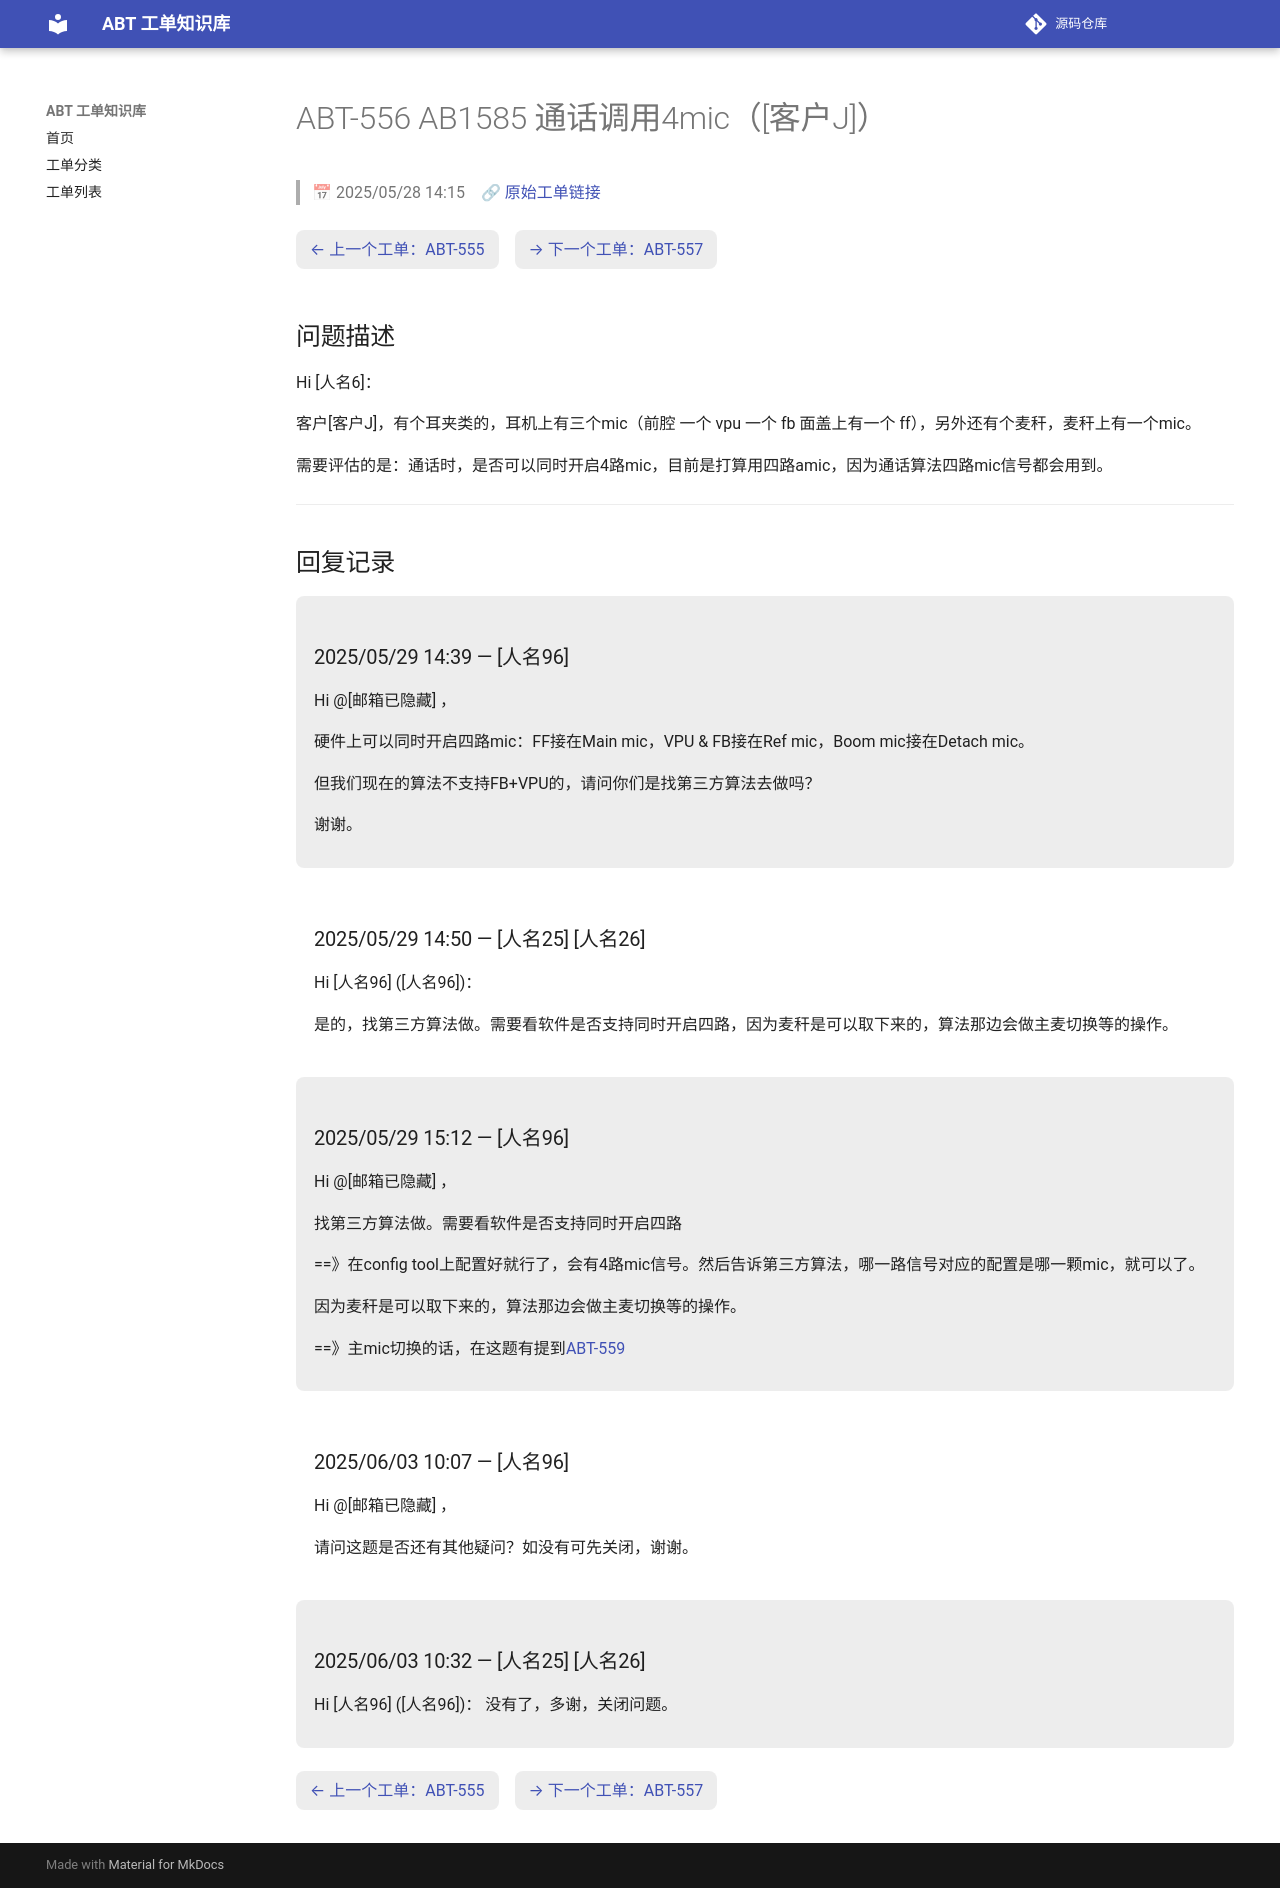

repository: luckycee/airoha-kb · page: tickets/ABT-556/index.html · generator: mkdocs

---
id: ABT-556
title: "AB1585 通话调用4mic（[客户J]）"
date: 2025/05/28 14:15
status: Closed
source: https://eservice.airoha.com.tw/servicedesk/customer/portal/1038/MIUIX1565-556
---

# ABT-556 AB1585 通话调用4mic（[客户J]）

> 📅 2025/05/28 14:15　🔗 [原始工单链接](https://eservice.airoha.com.tw/servicedesk/customer/portal/1038/MIUIX1565-556)

<div class="ticket-nav" markdown="1">

[← 上一个工单：ABT-555](ABT-555.md)　[→ 下一个工单：ABT-557](ABT-557.md)

</div>

## 问题描述

Hi [人名6]：

客户[客户J]，有个耳夹类的，耳机上有三个mic（前腔 一个 vpu 一个 fb 面盖上有一个 ff），另外还有个麦秆，麦秆上有一个mic。

需要评估的是：通话时，是否可以同时开启4路mic，目前是打算用四路amic，因为通话算法四路mic信号都会用到。

---

## 回复记录

<div class="reply odd" markdown="1">

### 2025/05/29 14:39 — [人名96]

Hi @[邮箱已隐藏] ，

硬件上可以同时开启四路mic：FF接在Main mic，VPU & FB接在Ref mic，Boom mic接在Detach mic。

但我们现在的算法不支持FB+VPU的，请问你们是找第三方算法去做吗？

谢谢。

</div>

<div class="reply even" markdown="1">

### 2025/05/29 14:50 — [人名25] [人名26]

Hi [人名96] ([人名96])：

是的，找第三方算法做。需要看软件是否支持同时开启四路，因为麦秆是可以取下来的，算法那边会做主麦切换等的操作。

</div>

<div class="reply odd" markdown="1">

### 2025/05/29 15:12 — [人名96]

Hi @[邮箱已隐藏] ，

找第三方算法做。需要看软件是否支持同时开启四路

==》在config tool上配置好就行了，会有4路mic信号。然后告诉第三方算法，哪一路信号对应的配置是哪一颗mic，就可以了。

因为麦秆是可以取下来的，算法那边会做主麦切换等的操作。

==》主mic切换的话，在这题有提到[ABT-559](ABT-559.md)

</div>

<div class="reply even" markdown="1">

### 2025/06/03 10:07 — [人名96]

Hi @[邮箱已隐藏] ，

请问这题是否还有其他疑问？如没有可先关闭，谢谢。

</div>

<div class="reply odd" markdown="1">

### 2025/06/03 10:32 — [人名25] [人名26]

Hi [人名96] ([人名96])：
没有了，多谢，关闭问题。

</div>

<div class="ticket-nav" markdown="1">

[← 上一个工单：ABT-555](ABT-555.md)　[→ 下一个工单：ABT-557](ABT-557.md)

</div>
